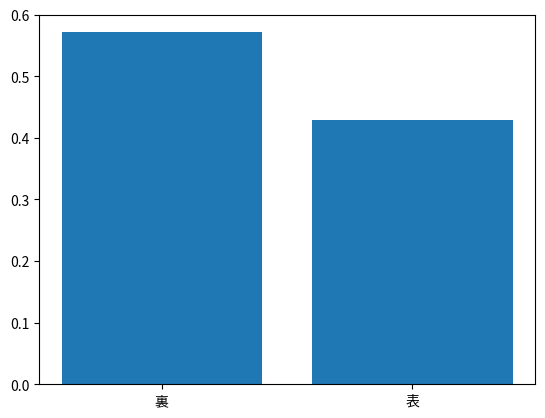

Recreate this plot in Python.
import numpy as np
import matplotlib.pyplot as plt 
dice_data = np.array([1,2,3,4,5,6])
print(np.random.choice(dice_data, 1))
calc_steps = 1000
dice_rolls = np.random.choice(dice_data, calc_steps)
print("Mean of dice rolls:", np.mean(dice_rolls))

for i in range(1,7):
    p = len(dice_rolls[dice_rolls==i]) / calc_steps
    print(f"Probability of rolling a {i}: {p:.3f}")


coin_data = np.array([1, 0])
coin_flips = np.random.choice(coin_data, 1000)
print("表", coin_flips[coin_flips==1].size / 1000)
print("裏", coin_flips[coin_flips==0].size / 1000)

print((0.99 * 0.001) / (0.99 * 0.001 + 0.03 * 0.999))

def uniform_distribution(x):
    prob_data = np.array([])
    for i in range(1,7):
        p = len(dice_rolls[dice_rolls==i]) / calc_steps
        prob_data = np.append(prob_data, p)

    print(prob_data)
    plt.bar(dice_data, prob_data)    
    plt.grid(True)
    plt.show()

def bernoulli_distribution():
    prob_be_data = np.array([])
    coin_data = np.array([1, 1, 1, 0, 0, 0, 0])
    for i in np.unique(coin_data):
        p = len(coin_data[coin_data==i]) / len(coin_data)
        prob_be_data = np.append(prob_be_data, p)
    plt.bar([0,1], prob_be_data, align='center')
    plt.xticks([0, 1], ['裏', '表'])
    plt.show()

bernoulli_distribution()